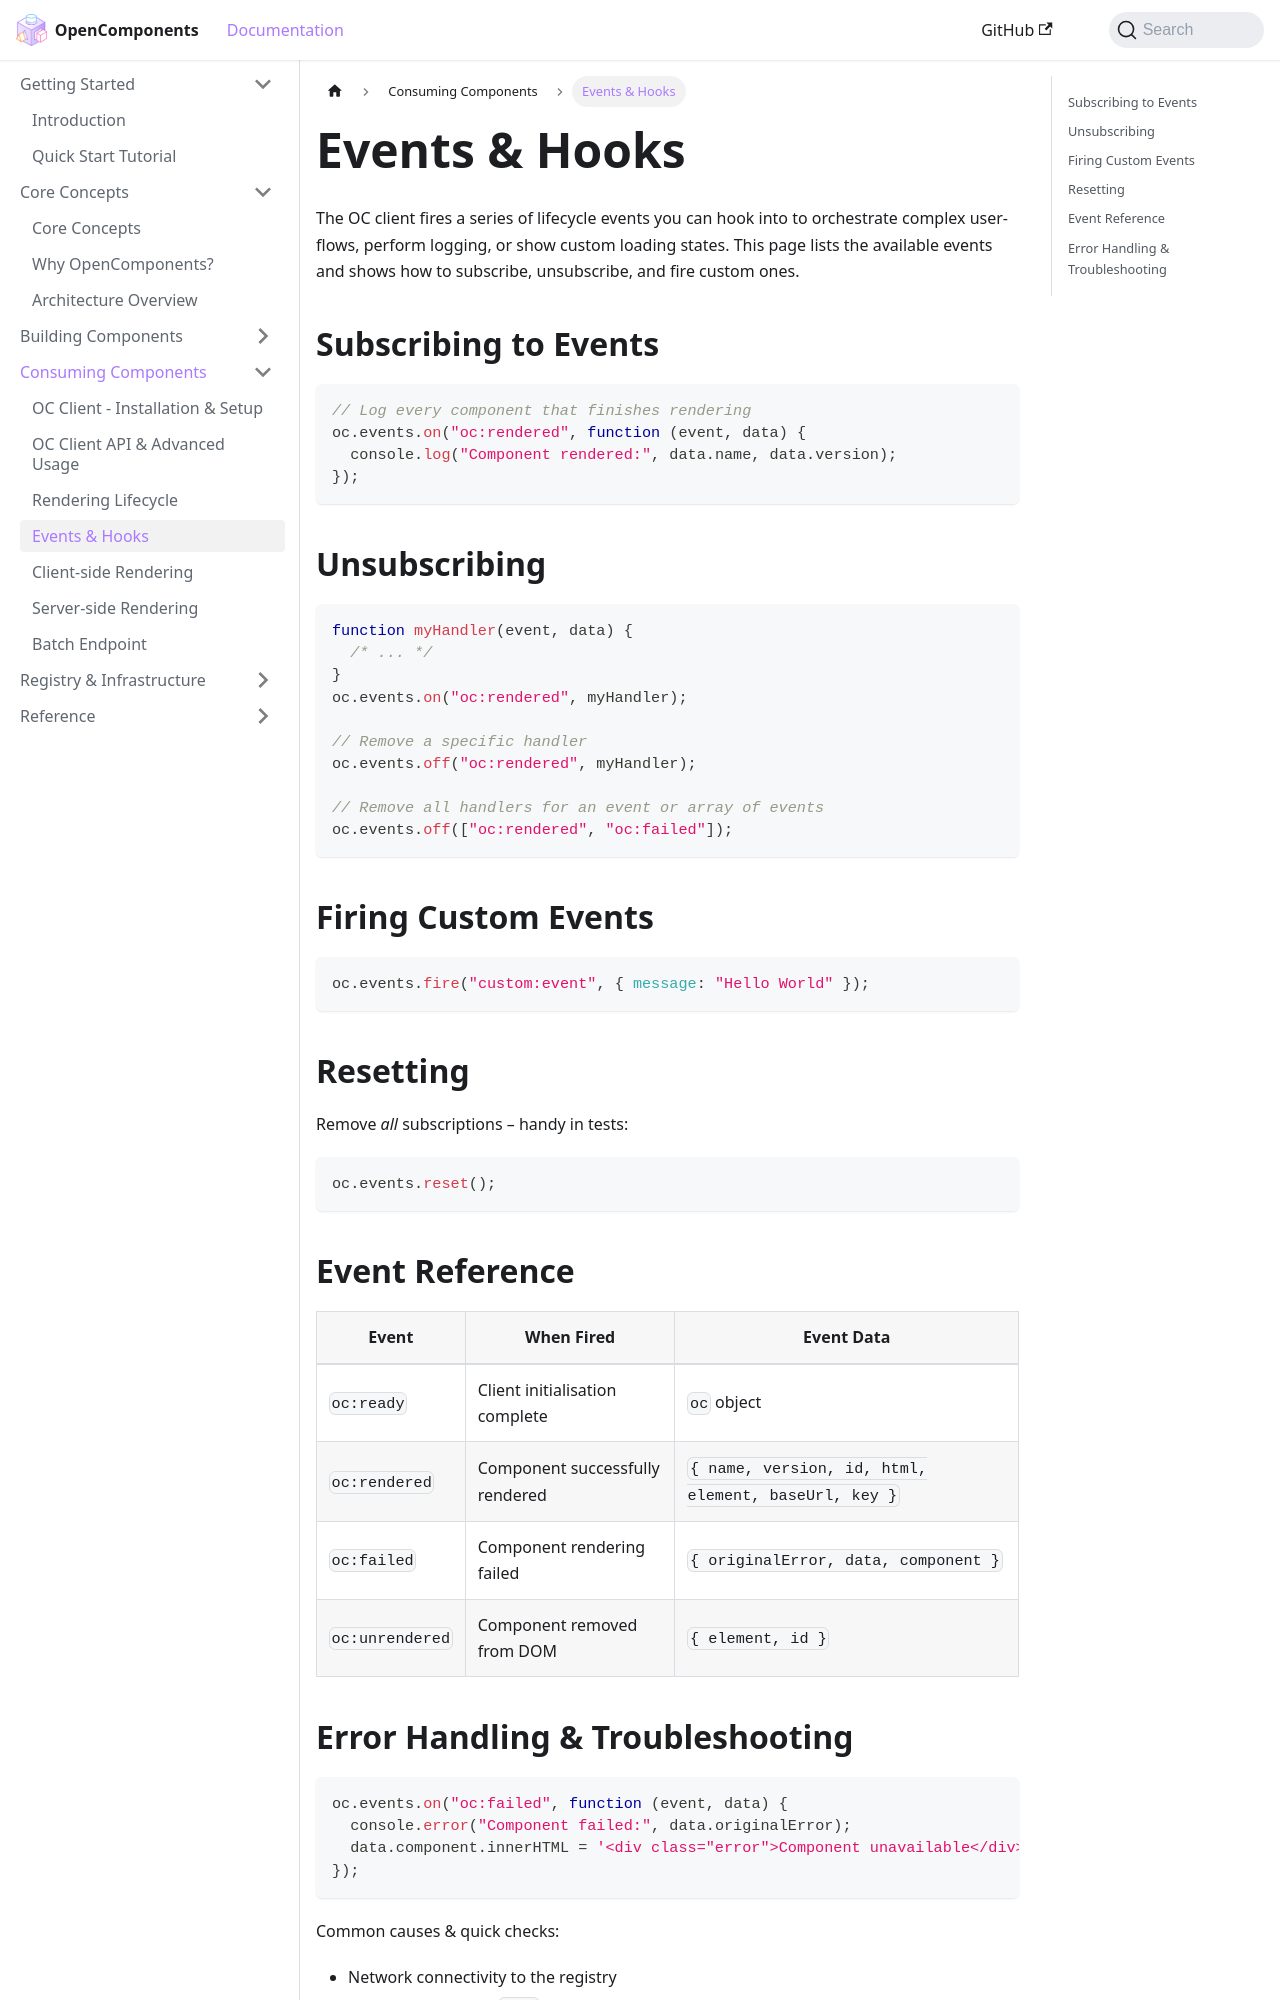

repository: opencomponents/opencomponents.github.io · page: docs/consumers/events-hooks/index.html · generator: docusaurus

# Events & Hooks

The OC client fires a series of lifecycle events you can hook into to orchestrate complex user-flows, perform logging, or show custom loading states. This page lists the available events and shows how to subscribe, unsubscribe, and fire custom ones.

## Subscribing to Events

```js
// Log every component that finishes rendering
oc.events.on("oc:rendered", function (event, data) {
  console.log("Component rendered:", data.name, data.version);
});
```

## Unsubscribing

```js
function myHandler(event, data) {
  /* ... */
}
oc.events.on("oc:rendered", myHandler);

// Remove a specific handler
oc.events.off("oc:rendered", myHandler);

// Remove all handlers for an event or array of events
oc.events.off(["oc:rendered", "oc:failed"]);
```

## Firing Custom Events

```js
oc.events.fire("custom:event", { message: "Hello World" });
```

## Resetting

Remove _all_ subscriptions – handy in tests:

```js
oc.events.reset();
```
